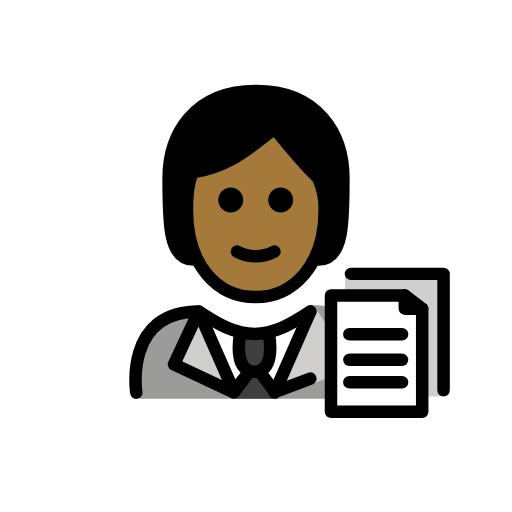
t = 0.00 s
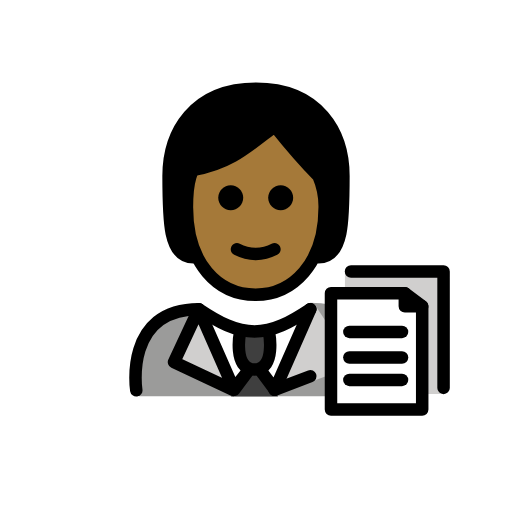
t = 0.48 s
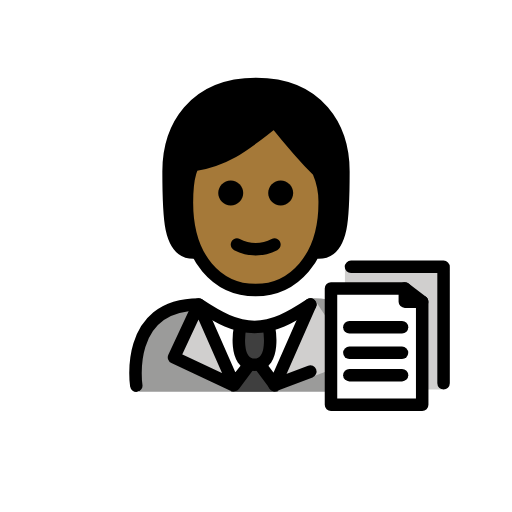
t = 1.43 s
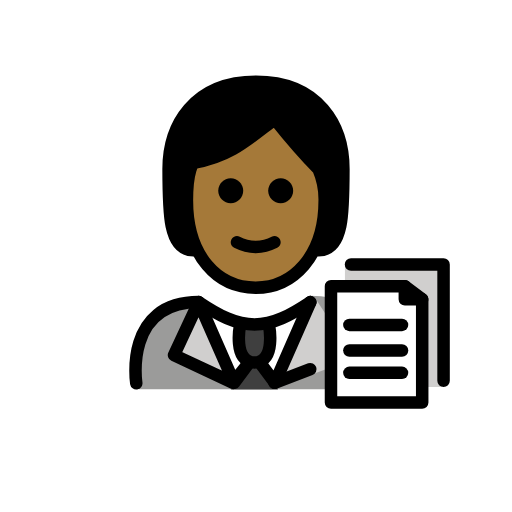
t = 1.90 s
t = 2.38 s: frame unchanged from t = 1.43 s, image omitted
t = 3.33 s: frame unchanged from t = 0.48 s, image omitted

The animated SVG that drew these frames (rendered in a browser with its animation timeline set to each time). Animation: 1 SMIL element (animateTransform=1); one cycle of 3.80 s, repeats indefinitely.

<?xml version='1.0' encoding='utf-8'?>
<svg xmlns="http://www.w3.org/2000/svg" id="emoji" viewBox="-5 -5 82 82" version="1.1" width="200" height="200" role="img">
  <title>OpenMoji: office worker: medium-dark skin tone</title><g><g id="color">
    <path fill="#9B9B9A" d="M17.298,58.8535c0,0-2-13.8,10-13.8c3.1918,2.1279,5.9264,3.5984,9,3.5921h-0.125 c3.0736,0.0063,5.3081-2.6642,8.5-4.7921c13.3136,0,10.9,15,10.9,15" />
    <polyline fill="#D0CFCE" points="36.6129,54.2067 39.0281,58.7515 45.4,44.1365 51.8574,53.9202 40.6996,58.0515" />
    <path fill="#FFFFFF" d="M38.507,57.7426c-0.5976,1.0349-4.8914,1.0349-5.489,0l-1.842-2.4101l-3.3864-8.7387l7.9729,2.7l7.573-2.7 l-3.2865,8.7387L38.507,57.7426z" />
    <path fill="#D0CFCE" d="M65.729,58.4861H50.2443V38.6837h15.2709c0.1181,0,0.2138,0.0957,0.2138,0.2138V58.4861z" />
    <path fill="#FFFFFF" d="M62.6179,60.9619H48.0103V42.0102h10.753c2.1288,0,3.8546,1.7257,3.8546,3.8545 C62.6179,45.8647,62.6179,60.9619,62.6179,60.9619z" />
    <path fill="#3F3F3F" d="M33.4552,48.5348c0,0-1.2063,6.0215,2.3073,6.0215s2.3073-6.0215,2.3073-6.0215" />
    <path fill="#3F3F3F" d="M35.0163,54.8799c0.3249-0.5627,1.137-0.5627,1.4619,0l1.1645,2.0171l1.8956,1.9831h-3.7911h-3.791 l1.8955-1.9831L35.0163,54.8799z" />
    <polyline fill="#D0CFCE" points="34.9121,54.5563 32.4969,57.8011 26.825,44.8861 22.8676,53.3698 32.3254,57.8011" />
  </g>
  <g id="hair">
    <path fill="#000000" d="M26,36.5808c-4,0-4-6-4-13s4-14,14-14s14,7,14,14s0,13-4,13" />
  </g>
  <g id="skin">
    <path fill="#a57939" d="M24.9365,28.5808c0,9,4.9365,14,11,14c5.9365,0,11.0635-5,11.0635-14c0.0245-1.7187-0.3164-3.4229-1-5 c-3-3-7-8-7-8c-4,3-7,6-13,7.0005C26,22.5808,24.9365,23.58,24.9365,28.5808z" />
  </g>
  <g id="skin-shadow" />
  <g id="line">
    <polygon fill="none" stroke="#000000" stroke-linecap="round" stroke-linejoin="round" stroke-miterlimit="10" stroke-width="2" points="62.6179,60.9619 48.0103,60.9619 48.0103,42.3261 59.8355,42.3261 59.8355,44.4385 62.6179,44.4385" />
    <polyline fill="none" stroke="#000000" stroke-linecap="round" stroke-linejoin="round" stroke-miterlimit="10" stroke-width="2" points="51.2144,38.8631 66.0398,38.8631 66.0398,57.499" />
    <line x1="59.8355" x2="62.6179" y1="42.3261" y2="44.4385" fill="none" stroke="#000000" stroke-linecap="round" stroke-linejoin="round" stroke-miterlimit="10" stroke-width="2" />
    <line x1="50.9548" x2="59.3875" y1="48.5348" y2="48.5348" fill="none" stroke="#000000" stroke-linecap="round" stroke-linejoin="round" stroke-miterlimit="10" stroke-width="2" />
    <line x1="50.9548" x2="59.3875" y1="52.6312" y2="52.6312" fill="none" stroke="#000000" stroke-linecap="round" stroke-linejoin="round" stroke-miterlimit="10" stroke-width="2" />
    <line x1="50.9548" x2="59.3875" y1="56.2155" y2="56.2155" fill="none" stroke="#000000" stroke-linecap="round" stroke-linejoin="round" stroke-miterlimit="10" stroke-width="2" />
    <path fill="none" stroke="#000000" stroke-linecap="round" stroke-linejoin="round" stroke-miterlimit="10" stroke-width="2" d="M33.4552,48.5348c0,0-1.2063,6.0215,2.3073,6.0215s2.3073-6.0215,2.3073-6.0215" />
    <line x1="44.7" x2="38.9601" y1="55.6292" y2="57.8075" fill="none" stroke="#000000" stroke-linecap="round" stroke-linejoin="round" stroke-miterlimit="10" stroke-width="2" />
    <path fill="none" stroke="#000000" stroke-linecap="round" stroke-linejoin="round" stroke-miterlimit="10" stroke-width="2" d="M16.825,57.8861c0,0-2-13,10-13c3.1919,2.1279,5.9264,3.5984,9,3.5921H35.7c3.0736,0.0063,5.8081-1.4642,9-3.5921" />
    <polygon fill="none" stroke="#000000" stroke-linecap="round" stroke-linejoin="round" stroke-miterlimit="10" stroke-width="2" points="34.9121,54.5563 32.4969,57.8011 26.825,44.8861 22.8676,53.3698 32.3254,57.8011" />
    <polyline fill="none" stroke="#000000" stroke-linecap="round" stroke-linejoin="round" stroke-miterlimit="10" stroke-width="2" points="44.7,44.8861 39.0281,57.8011 36.6129,54.5563" />
    <path d="M41.9529,27.0468c0,1.1046-0.8954,2-2,2s-2-0.8954-2-2s0.8954-2,2-2C41.0573,25.0472,41.9525,25.9424,41.9529,27.0468" />
    <path d="M33.9529,27.0468c0,1.1046-0.8954,2-2,2s-2-0.8954-2-2s0.8954-2,2-2C33.0573,25.0472,33.9525,25.9424,33.9529,27.0468" />
    <path d="M35.9527,37.0492c-1.2005-0.0116-2.3813-0.3055-3.4472-0.8579c-0.494-0.247-0.6943-0.8477-0.4473-1.3418 c0.247-0.4941,0.8477-0.6943,1.3418-0.4473c1.5934,0.8593,3.5121,0.8593,5.1055,0c0.494-0.247,1.0947-0.0468,1.3418,0.4473 s0.0468,1.0947-0.4473,1.3418C38.3341,36.7437,37.1532,37.0376,35.9527,37.0492z" />
    <path fill="none" stroke="#000000" stroke-linecap="round" stroke-linejoin="round" stroke-width="2" d="M26,36.5808c-4,0-4-6-4-13 s4-14,14-14s14,7,14,14s0,13-4,13" />
    <path fill="none" stroke="#000000" stroke-linejoin="round" stroke-width="2" d="M24.9365,28.5808c0,9,4.9365,14,11,14 c5.9365,0,11.0635-5,11.0635-14c0.0245-1.7187-0.3164-3.4229-1-5c-3-3-7-8-7-8c-4,3-7,6-13,7.0005 C26,22.5808,24.9365,23.58,24.9365,28.5808z" />
  </g>
<animateTransform attributeName="transform" type="translate" values="0 0;0 -1.5;0 0" dur="3.8s" repeatCount="indefinite" /></g></svg>
